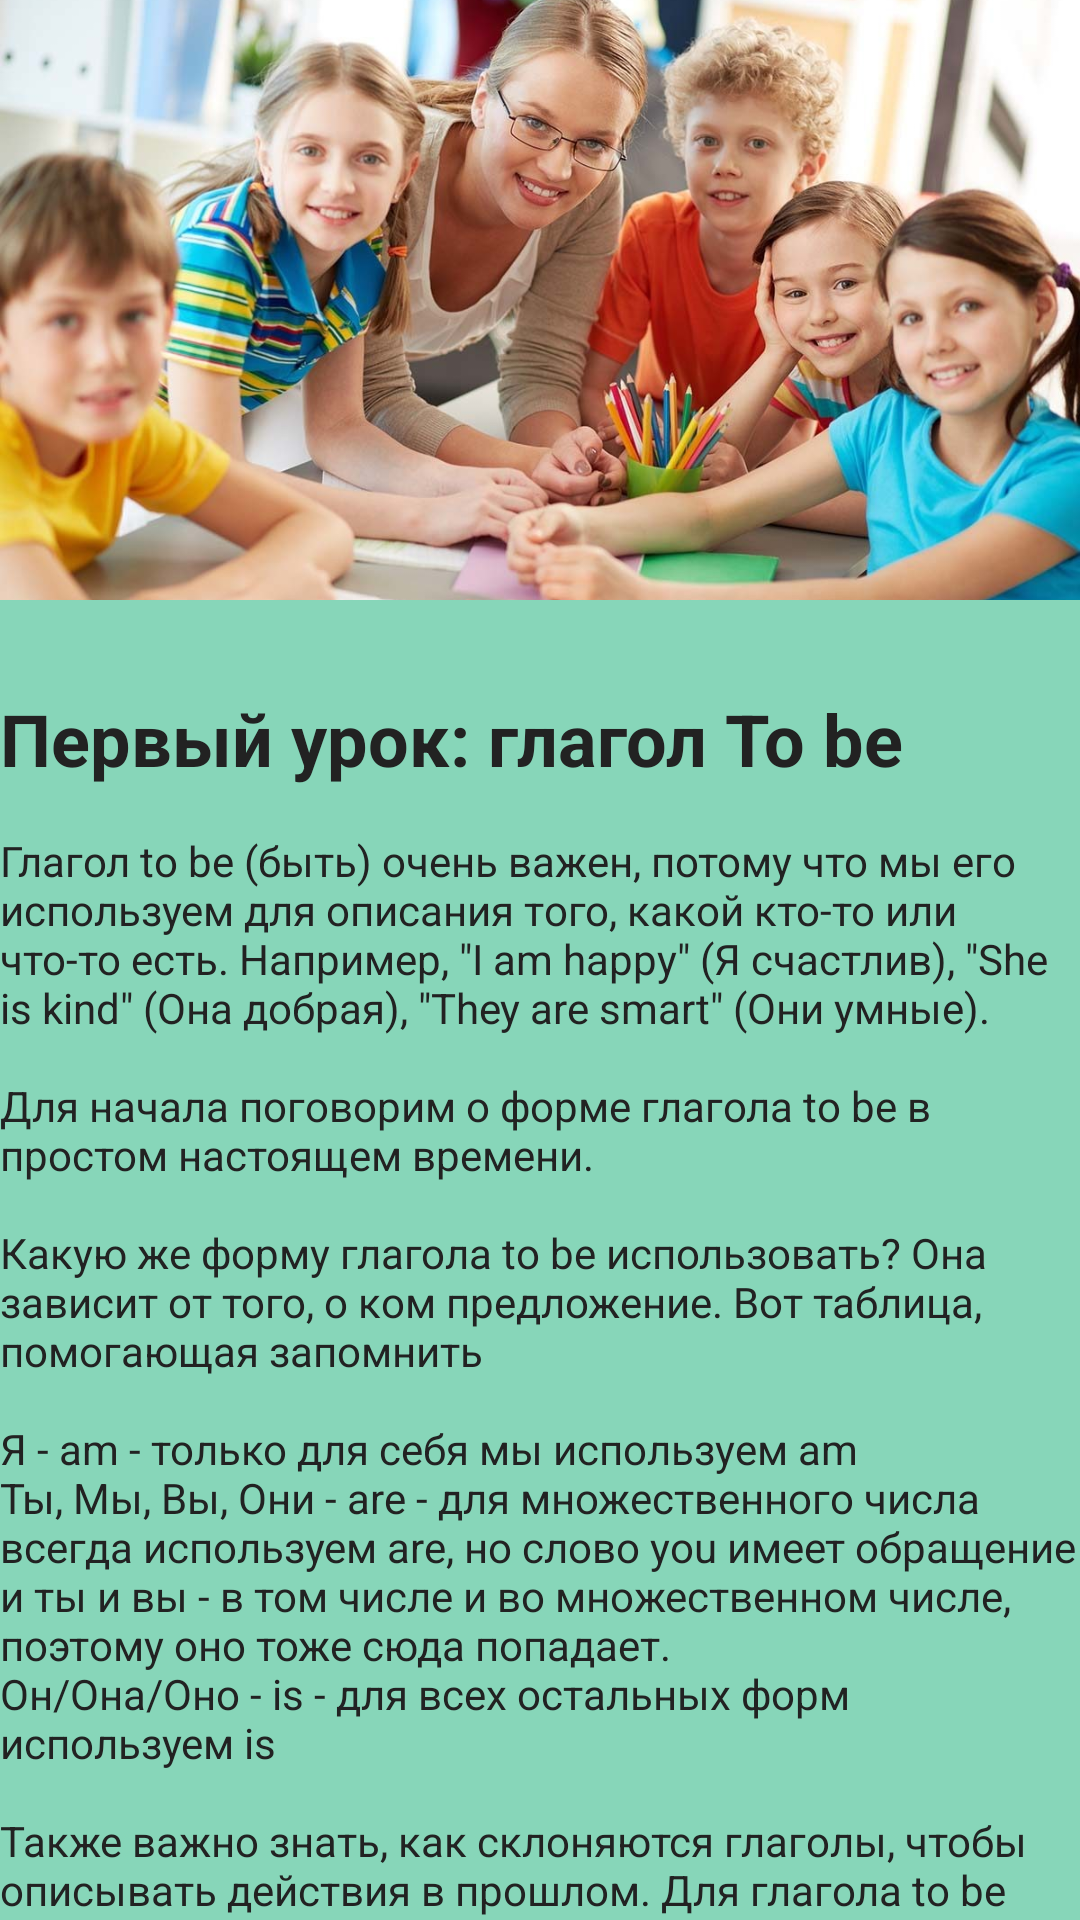

Layout XML and referenced resources for this Android screen:
<!-- AndroidManifest.xml: application theme Theme.TestTest -->
<!-- res/layout/activity_lesson.xml -->
<?xml version="1.0" encoding="utf-8"?>
<androidx.constraintlayout.widget.ConstraintLayout xmlns:android="http://schemas.android.com/apk/res/android"
    xmlns:app="http://schemas.android.com/apk/res-auto"
    xmlns:tools="http://schemas.android.com/tools"
    android:layout_width="match_parent"
    android:layout_height="match_parent"
    android:background="?attr/colorPrimary"
    tools:context=".activities.LessonActivity">

    <androidx.core.widget.NestedScrollView
        android:id="@+id/mainscroll"
        android:layout_width="match_parent"
        android:layout_height="match_parent"
        android:fillViewport="true"
        app:layout_constrainedWidth="true"
        app:layout_constraintBottom_toBottomOf="parent"

        app:layout_constraintEnd_toEndOf="parent"
        app:layout_constraintStart_toStartOf="parent"
        app:layout_constraintTop_toTopOf="parent">

        <LinearLayout
            android:layout_width="match_parent"
            android:layout_height="wrap_content"
            android:layout_gravity="center_horizontal"
            android:orientation="vertical"
            >
            <ImageView
                android:id="@+id/logo"
                android:layout_width="wrap_content"
                android:layout_height="200dp"

                android:contentDescription="Клаус"
                android:scaleType="centerCrop"
                android:src="@drawable/english_kids"

                />

            <LinearLayout
                android:layout_width="wrap_content"
                android:layout_height="wrap_content"
                android:layout_marginHorizontal="@dimen/activity_horizontal_margin"
                android:orientation="vertical">



                <TextView
                    android:layout_width="wrap_content"
                    android:layout_height="wrap_content"
                    android:layout_gravity="left"
                    android:layout_marginTop="30dp"
                    android:text="Первый урок: глагол To be"
                    android:textColor="?attr/colorOnPrimary"
                    android:textSize="24sp"
                    android:textStyle="bold" />

                <TextView
                    android:layout_width="wrap_content"
                    android:layout_height="wrap_content"
                    android:layout_gravity="left"
                    android:layout_marginTop="15dp"
                    android:layout_marginBottom="12dp"
                    android:text="@string/lesson1"
                    android:textColor="?attr/colorOnPrimary"
                    android:textSize="14sp" />


                <TextView
                    android:layout_width="wrap_content"
                    android:layout_height="wrap_content"
                    android:layout_gravity="left"
                    android:layout_marginTop="30dp"
                    android:layout_marginBottom="12dp"
                    android:text="Посмотри видео:"
                    android:textColor="?attr/colorOnPrimary"
                    android:textSize="24sp"
                    android:textStyle="bold" />

            </LinearLayout>

            <com.pierfrancescosoffritti.androidyoutubeplayer.core.player.views.YouTubePlayerView
                android:id="@+id/youtube_player"
                android:layout_width="match_parent"
                android:layout_height="wrap_content"
                app:videoId="o9wt5Pp2QGU" />

            <Button
                android:id="@+id/enter"
                android:layout_width="match_parent"
                android:layout_height="wrap_content"
                android:layout_marginHorizontal="@dimen/activity_horizontal_margin"
                android:layout_marginVertical="@dimen/activity_vertical_margin"
                android:backgroundTint="?attr/colorSecondary"
                android:minHeight="48dp"
                android:text="Перейти к проверке знаний"
                android:textAllCaps="false"
                android:textColor="?attr/colorOnSecondary"
                android:onClick="goToCheckup"
                />

        </LinearLayout>
    </androidx.core.widget.NestedScrollView>
</androidx.constraintlayout.widget.ConstraintLayout>
<!-- resources referenced by this layout -->
<resources>
  <!-- drawable english_kids: jpg bitmap (drawable, 135155 bytes) -->
  <string name="lesson1">Глагол to be (быть) очень важен, потому что мы его используем для описания того, какой кто-то или что-то есть. Например, \"I am happy\" (Я счастлив), \"She is kind\" (Она добрая), \"They are smart\" (Они умные).\n\nДля начала поговорим о форме глагола to be в простом настоящем времени.\n\nКакую же форму глагола to be использовать? Она зависит от того, о ком предложение. Вот таблица, помогающая запомнить\n\nЯ - am - только для себя мы используем am\nТы, Мы, Вы, Они - are - для множественного числа всегда используем are, но слово you имеет обращение и ты и вы - в том числе и во множественном числе, поэтому оно тоже сюда попадает.\nОн/Она/Оно - is - для всех остальных форм используем is\n\nТакже важно знать, как склоняются глаголы, чтобы описывать действия в прошлом. Для глагола to be используется форма \"was\" для единственного числа (I, he, she, it) и \"were\" для множественного числа (we, you, they). \n\nНапример: \"Yesterday, I was happy\" (Вчера я был счастлив), \"Last week, they were on vacation\" (На прошлой неделе они были в отпуске). \n\nНадеюсь, эта информация помогла вам лучше понять спряжение и склонение глагола to be на английском языке.</string>
  <style name="Theme.TestTest" parent="Theme.MaterialComponents.DayNight.NoActionBar">
          
          <item name="colorPrimary">@color/mint</item>
          <item name="colorPrimaryVariant">@color/mint_variant</item>
          <item name="colorOnPrimary">@color/grey_dark</item>
          
          <item name="colorSecondary">@color/blue</item>
          <item name="colorSecondaryVariant">@color/blue2</item>
          <item name="colorOnSecondary">@color/grey_dark</item>
          
          <item name="android:statusBarColor">?attr/colorPrimary</item>
          
      </style>
  <color name="mint">#FF87d6b9</color>
  <color name="mint_variant">#FF6bbf9b</color>
  <color name="grey_dark">#FF222222</color>
  <color name="blue">#FF3da5d9</color>
  <color name="blue2">#FF8ed1fc</color>
</resources>
